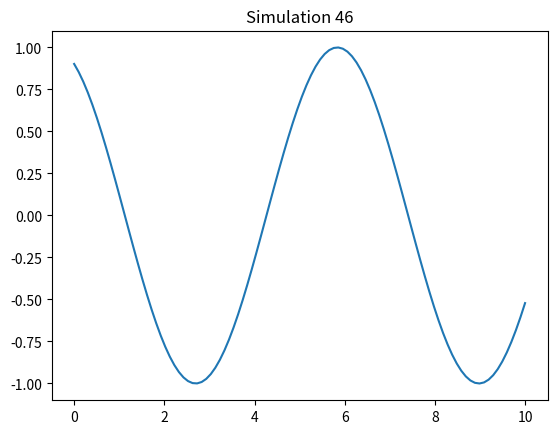

Write Python code to recreate this figure.
import numpy as np
import matplotlib.pyplot as plt

def run_sim():
    t = np.linspace(0, 10, 100)
    plt.plot(t, np.sin(t + 46))
    plt.title("Simulation 46")
    plt.savefig("sim_46.png")

if __name__ == "__main__":
    run_sim()
